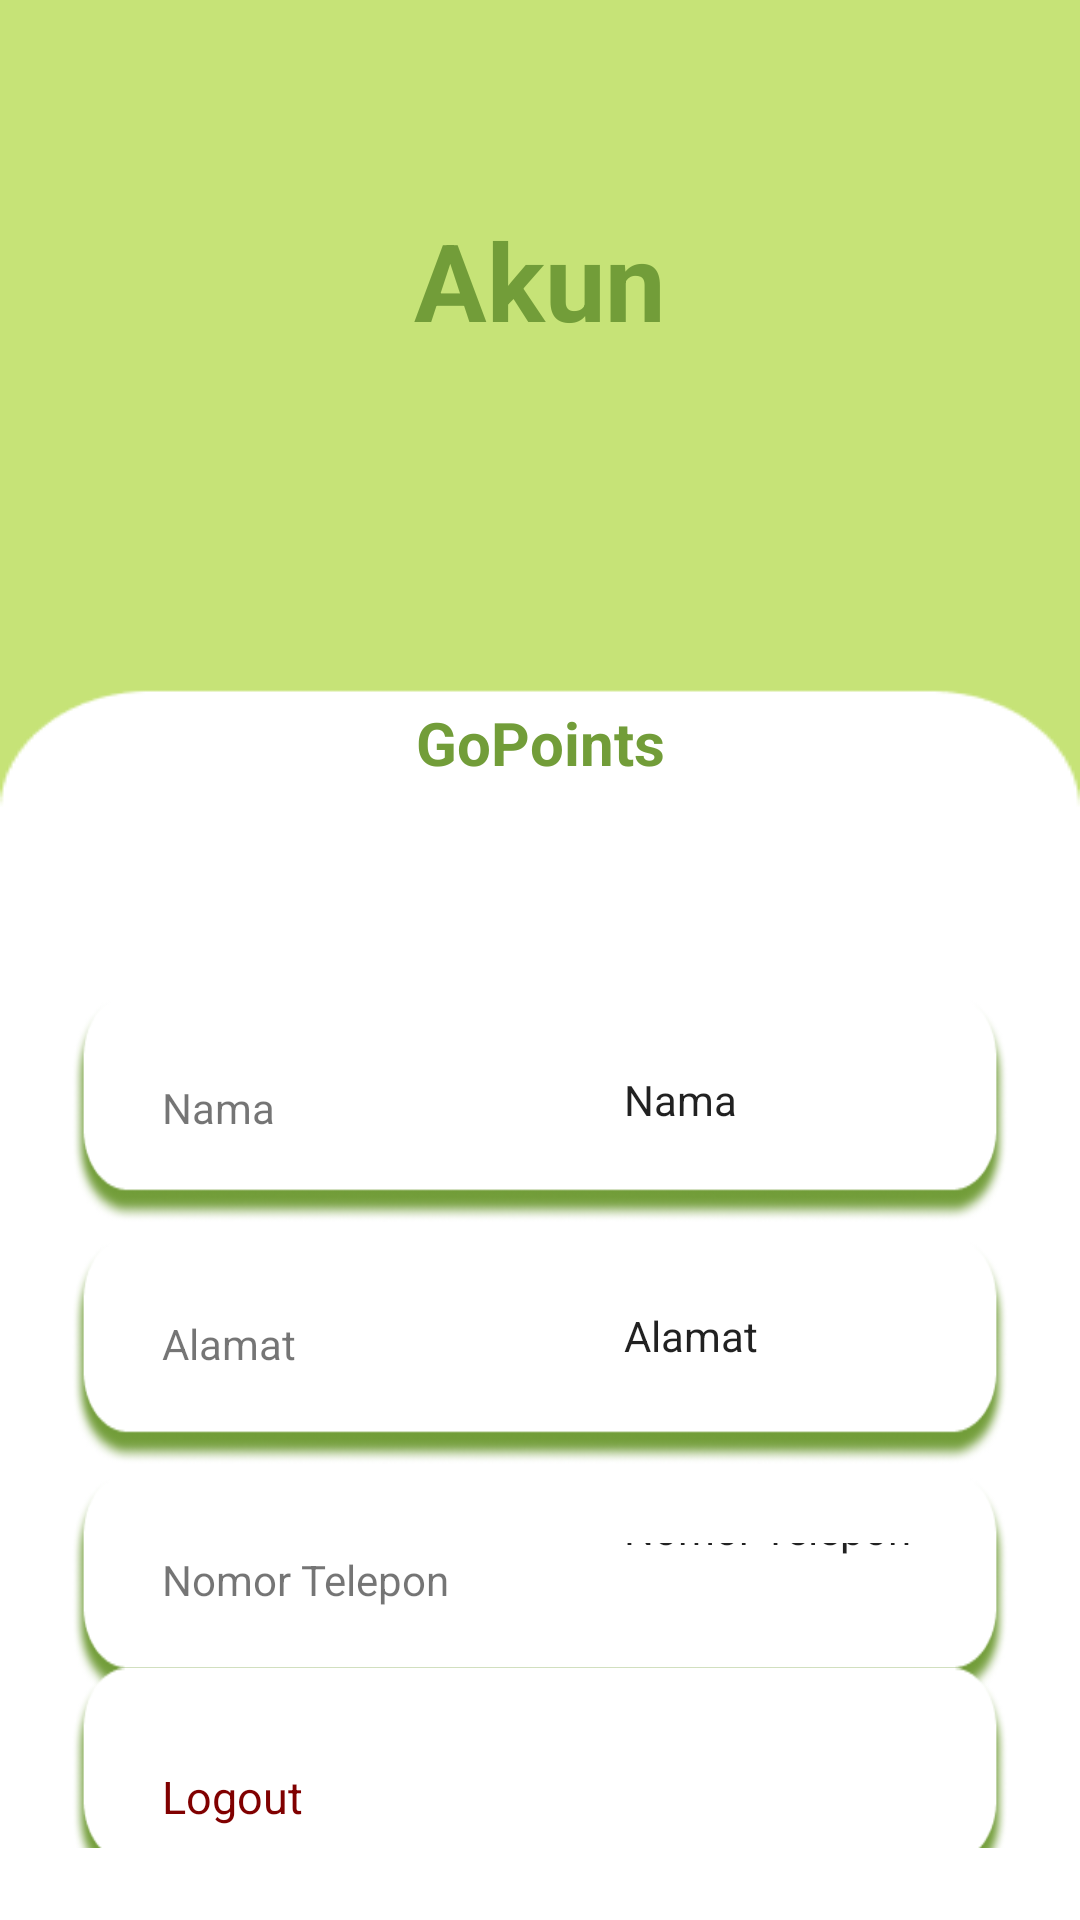

Layout XML and referenced resources for this Android screen:
<!-- AndroidManifest.xml: application theme Theme.SampahGo -->
<!-- res/layout/activity_akun_pengguna.xml -->
<?xml version="1.0" encoding="utf-8"?>
<LinearLayout
    xmlns:android="http://schemas.android.com/apk/res/android"
    xmlns:app="http://schemas.android.com/apk/res-auto"
    xmlns:tools="http://schemas.android.com/tools"
    android:layout_width="match_parent"
    android:layout_height="match_parent"
    android:orientation="vertical"
    tools:context=".AkunPengguna"
    android:background="@drawable/login"
    android:padding="24dp">
    <LinearLayout
        android:layout_width="match_parent"
        android:layout_height="45dp">
        <ImageView
            android:id="@+id/tombolkembali"
            android:layout_width="30dp"
            android:layout_height="30dp"
            android:src="@drawable/baseline_arrow_back_ios_24" />
        <ImageView
            android:id="@+id/editakun"
            android:layout_width="30dp"
            android:layout_height="30dp"
            android:layout_marginLeft="285dp"
            android:src="@drawable/baseline_edit_24" />
    </LinearLayout>
    <TextView
        android:id="@+id/akun"
        android:layout_width="match_parent"
        android:layout_height="60dp"
        android:text="Akun"
        android:textAlignment="center"
        android:textColor="#729D39"
        android:textSize="36sp"
        android:textStyle="bold" />

    <ImageView
        android:id="@+id/fotoPengguna"
        android:layout_width="100dp"
        android:layout_height="100dp"
        android:layout_gravity="center"
        android:src="@drawable/akunpengguna"/>

    <TextView
        android:layout_width="match_parent"
        android:layout_height="wrap_content"
        android:text="GoPoints"
        android:textAlignment="center"
        android:textSize="20sp"
        android:textColor="#729D39"
        android:textStyle="bold"
        android:layout_marginTop="5dp" />

    <TextView
        android:id="@+id/point"
        android:layout_width="match_parent"
        android:layout_height="wrap_content"
        android:textAlignment="center"
        android:layout_marginTop="2dp"
        android:textColor="#729D39"
        android:textSize="18sp"
        android:textStyle="bold" />

    <TextView
        android:layout_width="match_parent"
        android:layout_height="75dp"
        android:layout_marginTop="45dp"
        android:background="@drawable/img_3" />

    <TextView
        android:layout_width="wrap_content"
        android:layout_height="wrap_content"
        android:text="Nama"
        android:textSize="14dp"
        android:layout_marginTop="-48dp"
        android:paddingLeft="30dp" />

    <EditText
        android:id="@+id/namapengguna"
        android:layout_width="wrap_content"
        android:layout_height="wrap_content"
        android:text="Nama"
        android:textSize="14dp"
        android:layout_marginTop="-32dp"
        android:layout_marginLeft="180dp"
        android:backgroundTint="@android:color/transparent"/>

    <TextView
        android:layout_width="match_parent"
        android:layout_height="75dp"
        android:layout_marginTop="30dp"
        android:background="@drawable/img_3"/>

    <TextView
        android:layout_width="wrap_content"
        android:layout_height="wrap_content"
        android:text="Alamat"
        android:textSize="14dp"
        android:layout_marginTop="-50dp"
        android:paddingLeft="30dp" />

    <EditText
        android:id="@+id/alamatpengguna"
        android:layout_width="wrap_content"
        android:layout_height="wrap_content"
        android:text="Alamat"
        android:textSize="14dp"
        android:layout_marginTop="-32dp"
        android:layout_marginLeft="180dp"
        android:backgroundTint="@android:color/transparent"/>

    <TextView
        android:layout_width="match_parent"
        android:layout_height="75dp"
        android:layout_marginTop="30dp"
        android:background="@drawable/img_3"/>

    <TextView
        android:layout_width="wrap_content"
        android:layout_height="wrap_content"
        android:text="Nomor Telepon"
        android:textSize="14dp"
        android:layout_marginTop="-50dp"
        android:paddingLeft="30dp" />

    <EditText
        android:id="@+id/nopengguna"
        android:layout_width="wrap_content"
        android:layout_height="wrap_content"
        android:text="Nomor Telepon"
        android:textSize="14dp"
        android:layout_marginTop="-32dp"
        android:layout_marginLeft="180dp"
        android:backgroundTint="@android:color/transparent"/>

    <TextView
        android:layout_width="match_parent"
        android:layout_height="75dp"
        android:layout_marginTop="30dp"
        android:background="@drawable/img_3"/>

    <TextView
        android:layout_width="wrap_content"
        android:layout_height="wrap_content"
        android:text="Email"
        android:textSize="14dp"
        android:layout_marginTop="-50dp"
        android:paddingLeft="30dp" />

    <EditText
        android:id="@+id/emailpengguna"
        android:layout_width="wrap_content"
        android:layout_height="wrap_content"
        android:text="Email"
        android:textSize="11dp"
        android:layout_marginTop="-28dp"
        android:layout_marginLeft="180dp"
        android:backgroundTint="@android:color/transparent"/>

    <TextView
        android:id="@+id/logout"
        android:layout_width="wrap_content"
        android:layout_height="20dp"
        android:layout_marginTop="35dp"
        android:paddingLeft="30dp"
        android:text="Logout"
        android:textSize="15dp"
        android:textColor="#800000"/>

</LinearLayout>
<!-- resources referenced by this layout -->
<resources>
  <!-- drawable baseline_edit_24 (drawable) -->
  <vector android:height="24dp" android:tint="#38632D"
      android:viewportHeight="24" android:viewportWidth="24"
      android:width="24dp" xmlns:android="http://schemas.android.com/apk/res/android">
      <path android:fillColor="@android:color/white" android:pathData="M3,17.25V21h3.75L17.81,9.94l-3.75,-3.75L3,17.25zM20.71,7.04c0.39,-0.39 0.39,-1.02 0,-1.41l-2.34,-2.34c-0.39,-0.39 -1.02,-0.39 -1.41,0l-1.83,1.83 3.75,3.75 1.83,-1.83z"/>
  </vector>
  <!-- drawable img_3: png bitmap (drawable, 13611 bytes) -->
  <!-- drawable login: png bitmap (drawable, 3757 bytes) -->
  <style name="Theme.SampahGo" parent="Theme.MaterialComponents.DayNight.NoActionBar">
          
          <item name="colorPrimary">@color/green</item>
          <item name="colorPrimaryVariant">@color/green</item>
          <item name="colorOnPrimary">@color/white</item>
          
          <item name="colorSecondary">@color/teal_200</item>
          <item name="colorSecondaryVariant">@color/teal_700</item>
          <item name="colorOnSecondary">@color/black</item>
          
          <item name="android:statusBarColor">?attr/colorPrimaryVariant</item>
          
      </style>
  <color name="green">#729D39</color>
  <color name="white">#FFFFFFFF</color>
  <color name="teal_200">#FF03DAC5</color>
  <color name="teal_700">#FF018786</color>
  <color name="black">#FF000000</color>
</resources>
